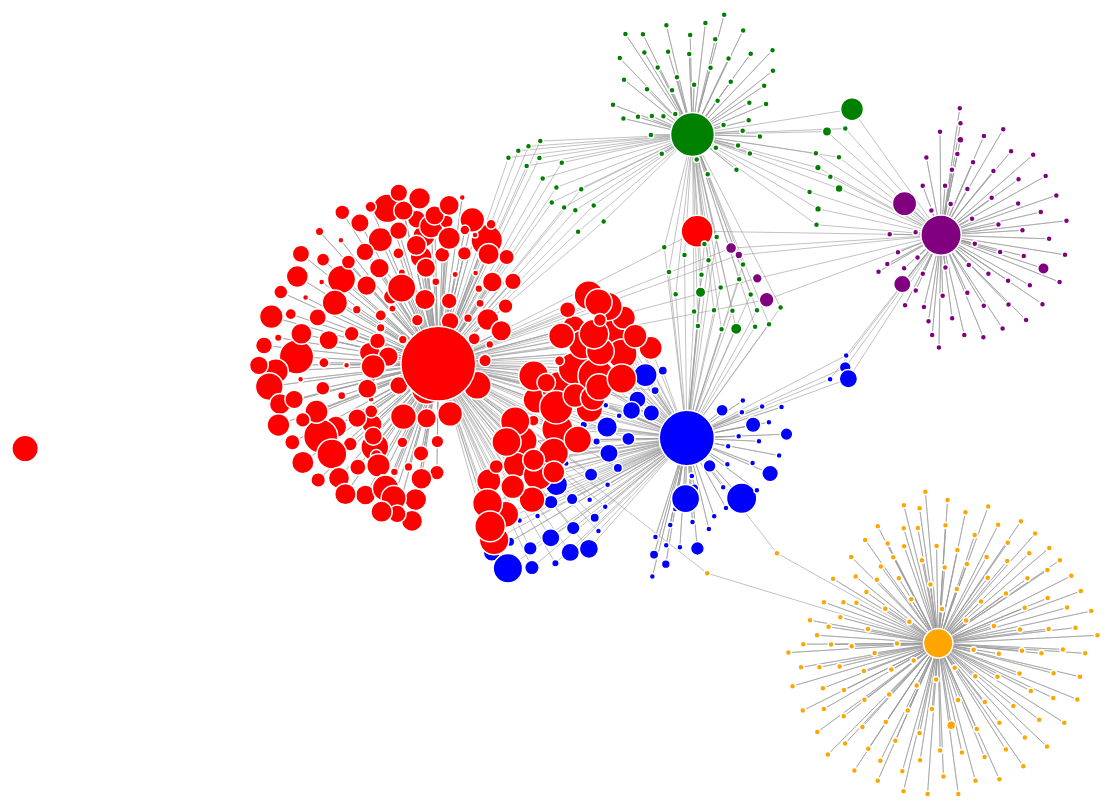
D3 v4 page, settled after 480 driven frames (8 s of simulated time); the page loaded 1 data file(s).



var TRUMP = 0
var SANDERS = 1
var CLINTON = 2
var STEIN = 3
var JOHNSON = 4

var svg = d3.select("svg"),
    width = +svg.attr("width"),
    height = +svg.attr("height");

var simulation = d3.forceSimulation()
    .force("link", d3.forceLink()
        .id(function(d) { return d.id; })
        .distance(15)
        .strength(.25))
    .force("charge", d3.forceManyBody()
        .strength(-90)
        .distanceMax(250))
    .force("center", d3.forceCenter(width / 2, height / 2));

d3.json("graphData.json", function(error, graph) {
  if (error) throw error;

  var link = svg.append("g")
      .attr("class", "links")
    .selectAll("line")
    .data(graph.links)
    .enter().append("line")

  var node = svg.append("g")
      .attr("class", "nodes")
    .selectAll("circle")
    .data(graph.nodes)
    .enter().append("circle")
      .attr("r", function(d) {
        if (d.id == 5555 || d.id == 6666 || d.id == 7777 || d.id == 8888 || d.id == 9999){
          if(d.id == 9999){
            return 10
          }
          return 13 * Math.log(d.popularity / 38472);
        }
        else{
          if (5 * Math.log(d.popularity / 2000) > 3){
            return 5 * Math.log(d.popularity / 2000);
          }
          else
            return 3
        }
        
      })
      .attr("fill", function(d) { 
        if(d.group == 0){return 'red';}
        if(d.group == 2){return 'blue';}
        if(d.group == 3){return 'green';}
        if(d.group == 4){return 'orange';}
        if(d.group == 1){return 'purple';}
        })
      .call(d3.drag()
          .on("start", dragstarted)
          .on("drag", dragged)
          .on("end", dragended));

  node.append("title")
      .text(function(d) { return d.id; });

  simulation
      .nodes(graph.nodes)
      .on("tick", ticked);

  simulation.force("link")
      .links(graph.links);

  function ticked() {
    link
        .attr("x1", function(d) { return d.source.x; })
        .attr("y1", function(d) { return d.source.y; })
        .attr("x2", function(d) { return d.target.x; })
        .attr("y2", function(d) { return d.target.y; });

    node
        .attr("cx", function(d) { return d.x; })
        .attr("cy", function(d) { return d.y; });
  }
});

function dragstarted(d) {
  if (!d3.event.active) simulation.alphaTarget(0.3).restart();
  d.fx = d.x;
  d.fy = d.y;
}

function dragged(d) {
  d.fx = d3.event.x;
  d.fy = d3.event.y;
}

function dragended(d) {
  if (!d3.event.active) simulation.alphaTarget(0);
  d.fx = null;
  d.fy = null;
}



### data: graphData.json
{
 "links": [
  {
   "target": "\"@marybnall01: @realDonaldTrump watched …",
   "attitude": "p",
   "source": "Trump"
  },
  {
   "target": "Trump",
   "attitude": "p",
   "source": "\"@marybnall01: @realDonaldTrump watched …"
  },
  {
   "target": "\"@SheriffClarke: https://t.co/G9R9CGhf8q…",
   "attitude": "p",
   "source": "Trump"
  },
  {
   "target": "Trump",
   "attitude": "p",
   "source": "\"@SheriffClarke: https://t.co/G9R9CGhf8q…"
  },
  {
   "target": "\"@DonaldTrumpFink: .@GovMikeHuckabee: If…",
   "attitude": "p",
   "source": "Trump"
  },
  {
   "target": "Trump",
   "attitude": "p",
   "source": "\"@DonaldTrumpFink: .@GovMikeHuckabee: If…"
  },
  {
   "target": "What about all of the employees, student…",
   "attitude": "n",
   "source": "Trump"
  },
  {
   "target": "Stein",
   "attitude": "n",
   "source": "What about all of the employees, student…"
  },
  "... 1,142 more items"
 ],
 "nodes": [
  {
   "text": "\"@marybnall01: @realDonaldTrump watched …",
   "popularity": "4051",
   "id": "\"@marybnall01: @realDonaldTrump watched …",
   "group": 0,
   "name": "\"@marybnall01: @realDonaldTrump watched …"
  },
  {
   "text": "\"@SheriffClarke: https://t.co/G9R9CGhf8q…",
   "popularity": "16050",
   "id": "\"@SheriffClarke: https://t.co/G9R9CGhf8q…",
   "group": 0,
   "name": "\"@SheriffClarke: https://t.co/G9R9CGhf8q…"
  },
  {
   "text": "\"@DonaldTrumpFink: .@GovMikeHuckabee: If…",
   "popularity": "6144",
   "id": "\"@DonaldTrumpFink: .@GovMikeHuckabee: If…",
   "group": 0,
   "name": "\"@DonaldTrumpFink: .@GovMikeHuckabee: If…"
  },
  {
   "text": "What about all of the employees, student…",
   "popularity": "1374",
   "id": "What about all of the employees, student…",
   "group": 3,
   "name": "What about all of the employees, student…"
  },
  {
   "text": "Unlike Trump, who wants to give huge tax…",
   "popularity": "5337",
   "id": "Unlike Trump, who wants to give huge tax…",
   "group": 1,
   "name": "Unlike Trump, who wants to give huge tax…"
  },
  {
   "text": "THANK YOU Council Bluffs, Iowa! The sile…",
   "popularity": "8983",
   "id": "THANK YOU Council Bluffs, Iowa! The sile…",
   "group": 0,
   "name": "THANK YOU Council Bluffs, Iowa! The sile…"
  },
  {
   "text": "Trump got ahead by cheating working peop…",
   "popularity": "13614",
   "id": "Trump got ahead by cheating working peop…",
   "group": 2,
   "name": "Trump got ahead by cheating working peop…"
  },
  {
   "text": "Funny how the failing @nytimes is pushin…",
   "popularity": "33267",
   "id": "Funny how the failing @nytimes is pushin…",
   "group": 0,
   "name": "Funny how the failing @nytimes is pushin…"
  },
  "... 572 more items"
 ]
}